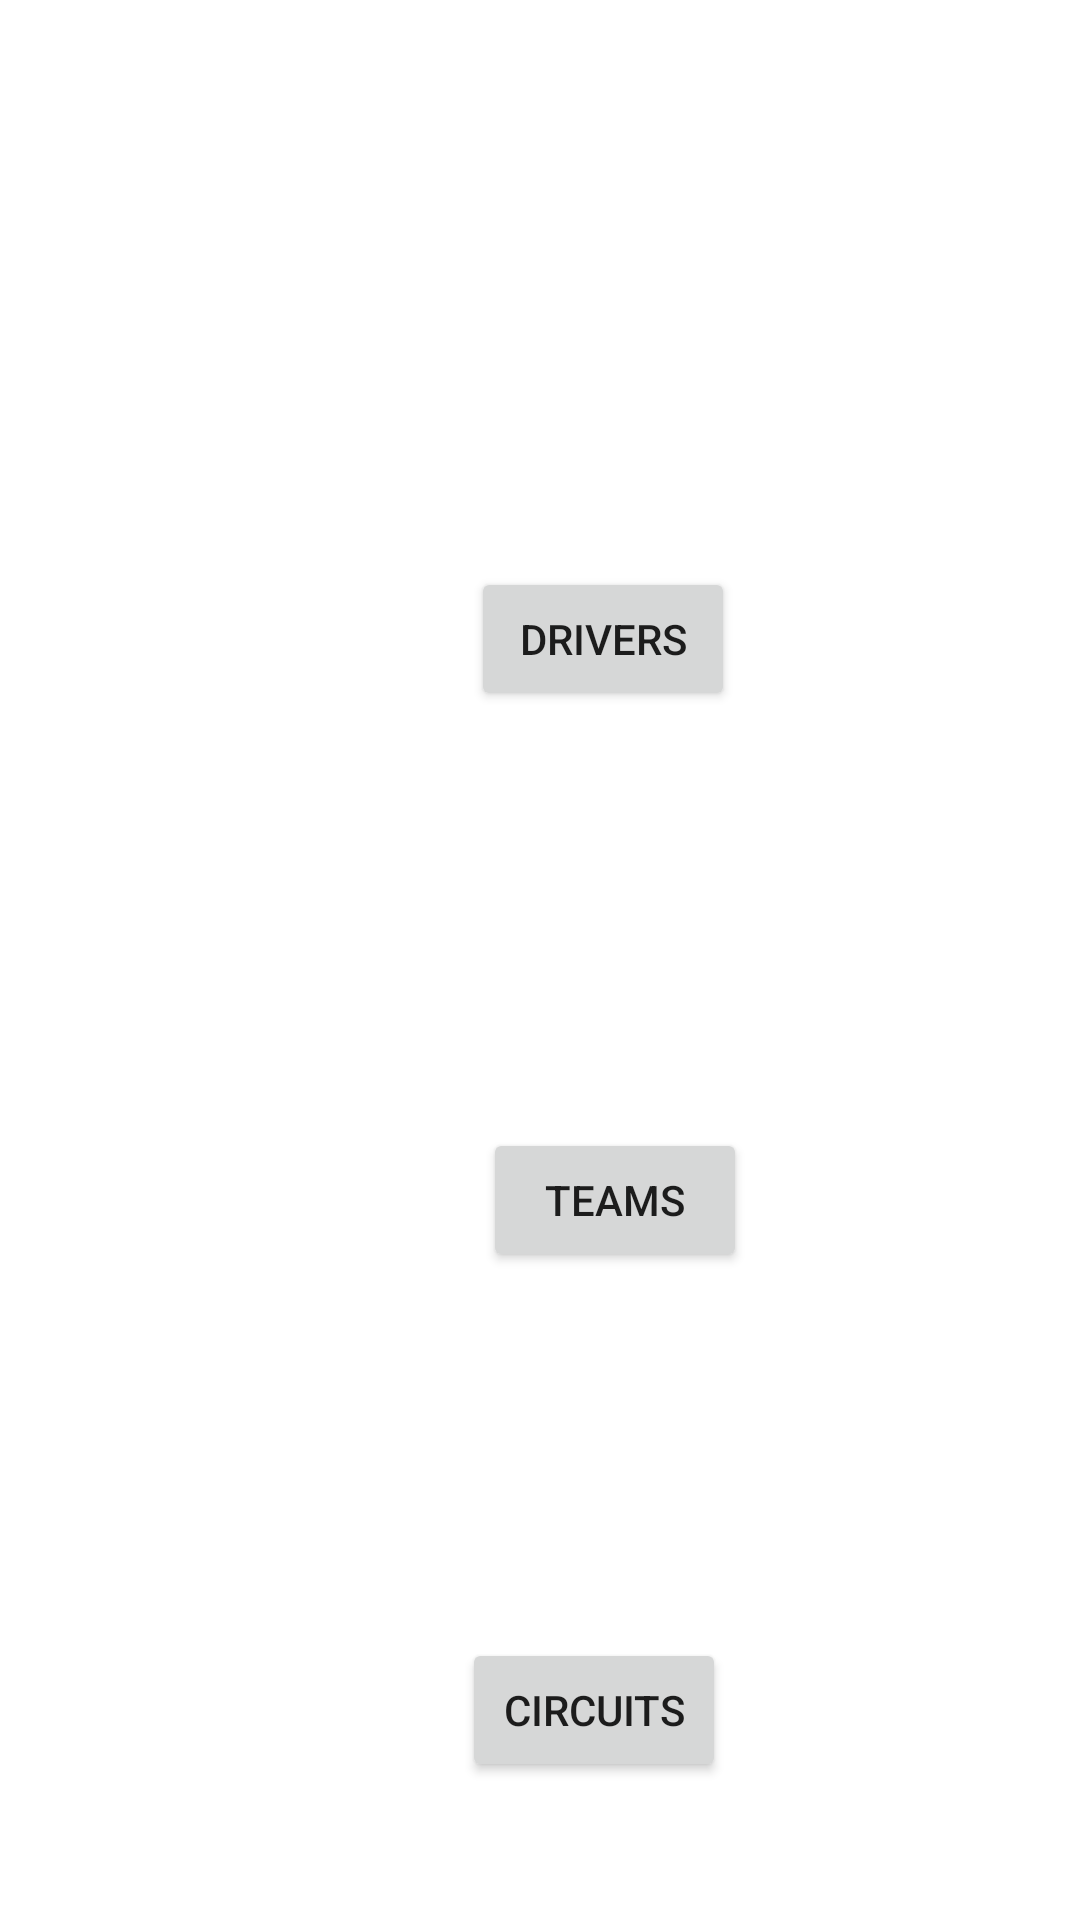

The Android layout XML behind this screen, and the referenced resources:
<!-- AndroidManifest.xml: application theme Theme.MyFormulaOne -->
<!-- res/layout/activity_main.xml -->
<?xml version="1.0" encoding="utf-8"?>
<androidx.constraintlayout.widget.ConstraintLayout xmlns:android="http://schemas.android.com/apk/res/android"
    xmlns:app="http://schemas.android.com/apk/res-auto"
    xmlns:tools="http://schemas.android.com/tools"
    android:layout_width="match_parent"
    android:layout_height="match_parent"
    tools:context=".MainActivity">

    <Button
        android:id="@+id/button_circuits"
        android:layout_width="wrap_content"
        android:layout_height="wrap_content"
        android:layout_marginStart="154dp"
        android:layout_marginTop="122dp"
        android:text="Circuits"
        app:layout_constraintStart_toStartOf="parent"
        app:layout_constraintTop_toBottomOf="@+id/button_teams" />

    <Button
        android:id="@+id/button_drivers"
        android:layout_width="wrap_content"
        android:layout_height="wrap_content"
        android:layout_marginStart="157dp"
        android:layout_marginTop="189dp"
        android:text="Drivers"
        app:layout_constraintStart_toStartOf="parent"
        app:layout_constraintTop_toTopOf="parent" />

    <Button
        android:id="@+id/button_teams"
        android:layout_width="wrap_content"
        android:layout_height="wrap_content"
        android:layout_marginStart="161dp"
        android:layout_marginTop="139dp"
        android:text="Teams"
        app:layout_constraintStart_toStartOf="parent"
        app:layout_constraintTop_toBottomOf="@+id/button_drivers" />

</androidx.constraintlayout.widget.ConstraintLayout>
<!-- resources referenced by this layout -->
<resources>
  <style name="Theme.MyFormulaOne" parent="Theme.MaterialComponents.DayNight.DarkActionBar">
          
          <item name="colorPrimary">@color/purple_500</item>
          <item name="colorPrimaryVariant">@color/purple_700</item>
          <item name="colorOnPrimary">@color/white</item>
          
          <item name="colorSecondary">@color/teal_200</item>
          <item name="colorSecondaryVariant">@color/teal_700</item>
          <item name="colorOnSecondary">@color/black</item>
          
          <item name="android:statusBarColor">?attr/colorPrimaryVariant</item>
          
      </style>
  <!-- not gathered from this repository: default colours our renderer supplied (Android Studio template values) -->
  <color name="purple_500">#FF6200EE</color>
  <color name="purple_700">#FF3700B3</color>
  <color name="teal_200">#FF03DAC5</color>
  <color name="teal_700">#FF018786</color>
  <color name="black">#FF000000</color>
  <color name="white">#FFFFFFFF</color>
</resources>
